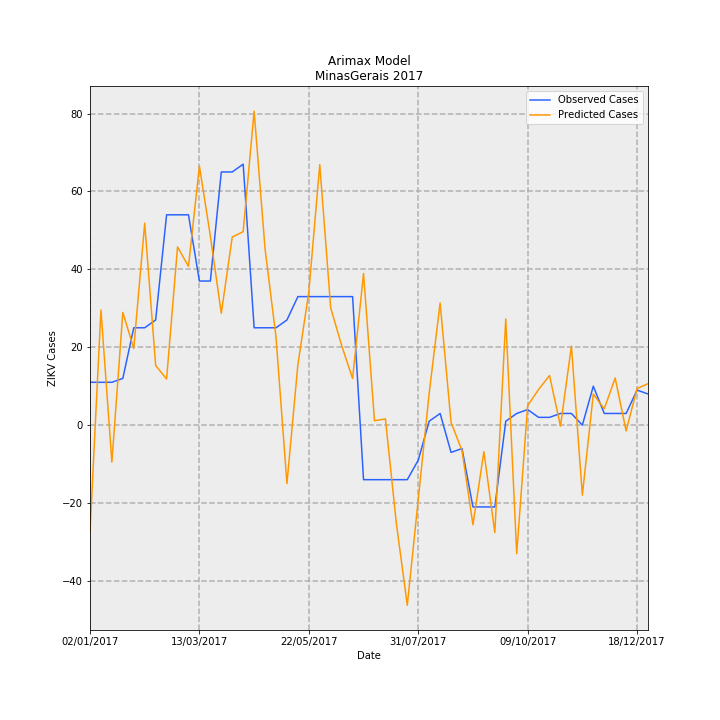

Data behind this chart, as committed beside it:
Date, predictions_incidence, observed_incidence, Predicted Cases, Observed Cases, error
02/01/2017, -0.13, 0.05208, -27.45, 11.0, 38.45
09/01/2017, 0.1399, 0.05208, 29.55, 11.0, -18.55
16/01/2017, -0.04501, 0.05208, -9.505, 11.0, 20.5
23/01/2017, 0.1371, 0.05682, 28.95, 12, -16.95
30/01/2017, 0.09328, 0.1184, 19.7, 25, 5.299
06/02/2017, 0.2455, 0.1184, 51.85, 25, -26.85
13/02/2017, 0.07256, 0.1278, 15.32, 27.0, 11.68
20/02/2017, 0.05611, 0.2557, 11.85, 54.0, 42.15
27/02/2017, 0.2166, 0.2557, 45.75, 54.0, 8.253
06/03/2017, 0.1931, 0.2557, 40.77, 54.0, 13.23
13/03/2017, 0.3149, 0.1752, 66.5, 37, -29.5
20/03/2017, 0.23, 0.1752, 48.58, 37, -11.58
27/03/2017, 0.136, 0.3078, 28.72, 65.0, 36.28
03/04/2017, 0.2287, 0.3078, 48.3, 65.0, 16.7
10/04/2017, 0.2352, 0.3172, 49.67, 67.0, 17.33
17/04/2017, 0.3818, 0.1184, 80.63, 25, -55.63
24/04/2017, 0.2143, 0.1184, 45.26, 25, -20.26
01/05/2017, 0.107, 0.1184, 22.59, 25, 2.408
08/05/2017, -0.07108, 0.1278, -15.01, 27.0, 42.01
15/05/2017, 0.07355, 0.1563, 15.53, 33.0, 17.47
22/05/2017, 0.1617, 0.1563, 34.16, 33.0, -1.16
29/05/2017, 0.3167, 0.1563, 66.89, 33.0, -33.89
05/06/2017, 0.1425, 0.1563, 30.1, 33.0, 2.901
12/06/2017, 0.0969, 0.1563, 20.46, 33.0, 12.54
19/06/2017, 0.05661, 0.1563, 11.95, 33.0, 21.05
26/06/2017, 0.1844, -0.06629, 38.95, -14.0, -52.95
03/07/2017, 0.005364, -0.06629, 1.133, -14.0, -15.13
10/07/2017, 0.007586, -0.06629, 1.602, -14.0, -15.6
17/07/2017, -0.1194, -0.06629, -25.22, -14.0, 11.22
24/07/2017, -0.219, -0.06629, -46.25, -14.0, 32.25
31/07/2017, -0.0904, -0.04261, -19.09, -9, 10.09
07/08/2017, 0.03882, 0.004735, 8.199, 1, -7.199
14/08/2017, 0.1486, 0.0142, 31.38, 3, -28.38
21/08/2017, 0.003287, -0.03314, 0.6942, -7.0, -7.694
28/08/2017, -0.03088, -0.02841, -6.521, -6, 0.5208
04/09/2017, -0.1211, -0.09943, -25.57, -21.0, 4.573
11/09/2017, -0.03226, -0.09943, -6.813, -21.0, -14.19
18/09/2017, -0.1306, -0.09943, -27.58, -21.0, 6.581
25/09/2017, 0.1291, 0.004735, 27.27, 1, -26.27
02/10/2017, -0.1562, 0.0142, -33, 3, 36
09/10/2017, 0.02368, 0.01894, 5, 4, -1
16/10/2017, 0.04336, 0.00947, 9.158, 2, -7.158
23/10/2017, 0.06031, 0.00947, 12.74, 2, -10.74
30/10/2017, -0.001199, 0.0142, -0.2532, 3, 3.253
06/11/2017, 0.09606, 0.0142, 20.29, 3, -17.29
13/11/2017, -0.08513, 0.0, -17.98, 0.0, 17.98
20/11/2017, 0.03777, 0.04735, 7.977, 10, 2.023
27/11/2017, 0.01988, 0.0142, 4.198, 3, -1.198
04/12/2017, 0.05725, 0.0142, 12.09, 3, -9.092
11/12/2017, -0.00704, 0.0142, -1.487, 3, 4.487
18/12/2017, 0.04445, 0.04261, 9.389, 9, -0.3887
25/12/2017, 0.0504, 0.03788, 10.64, 8, -2.645
